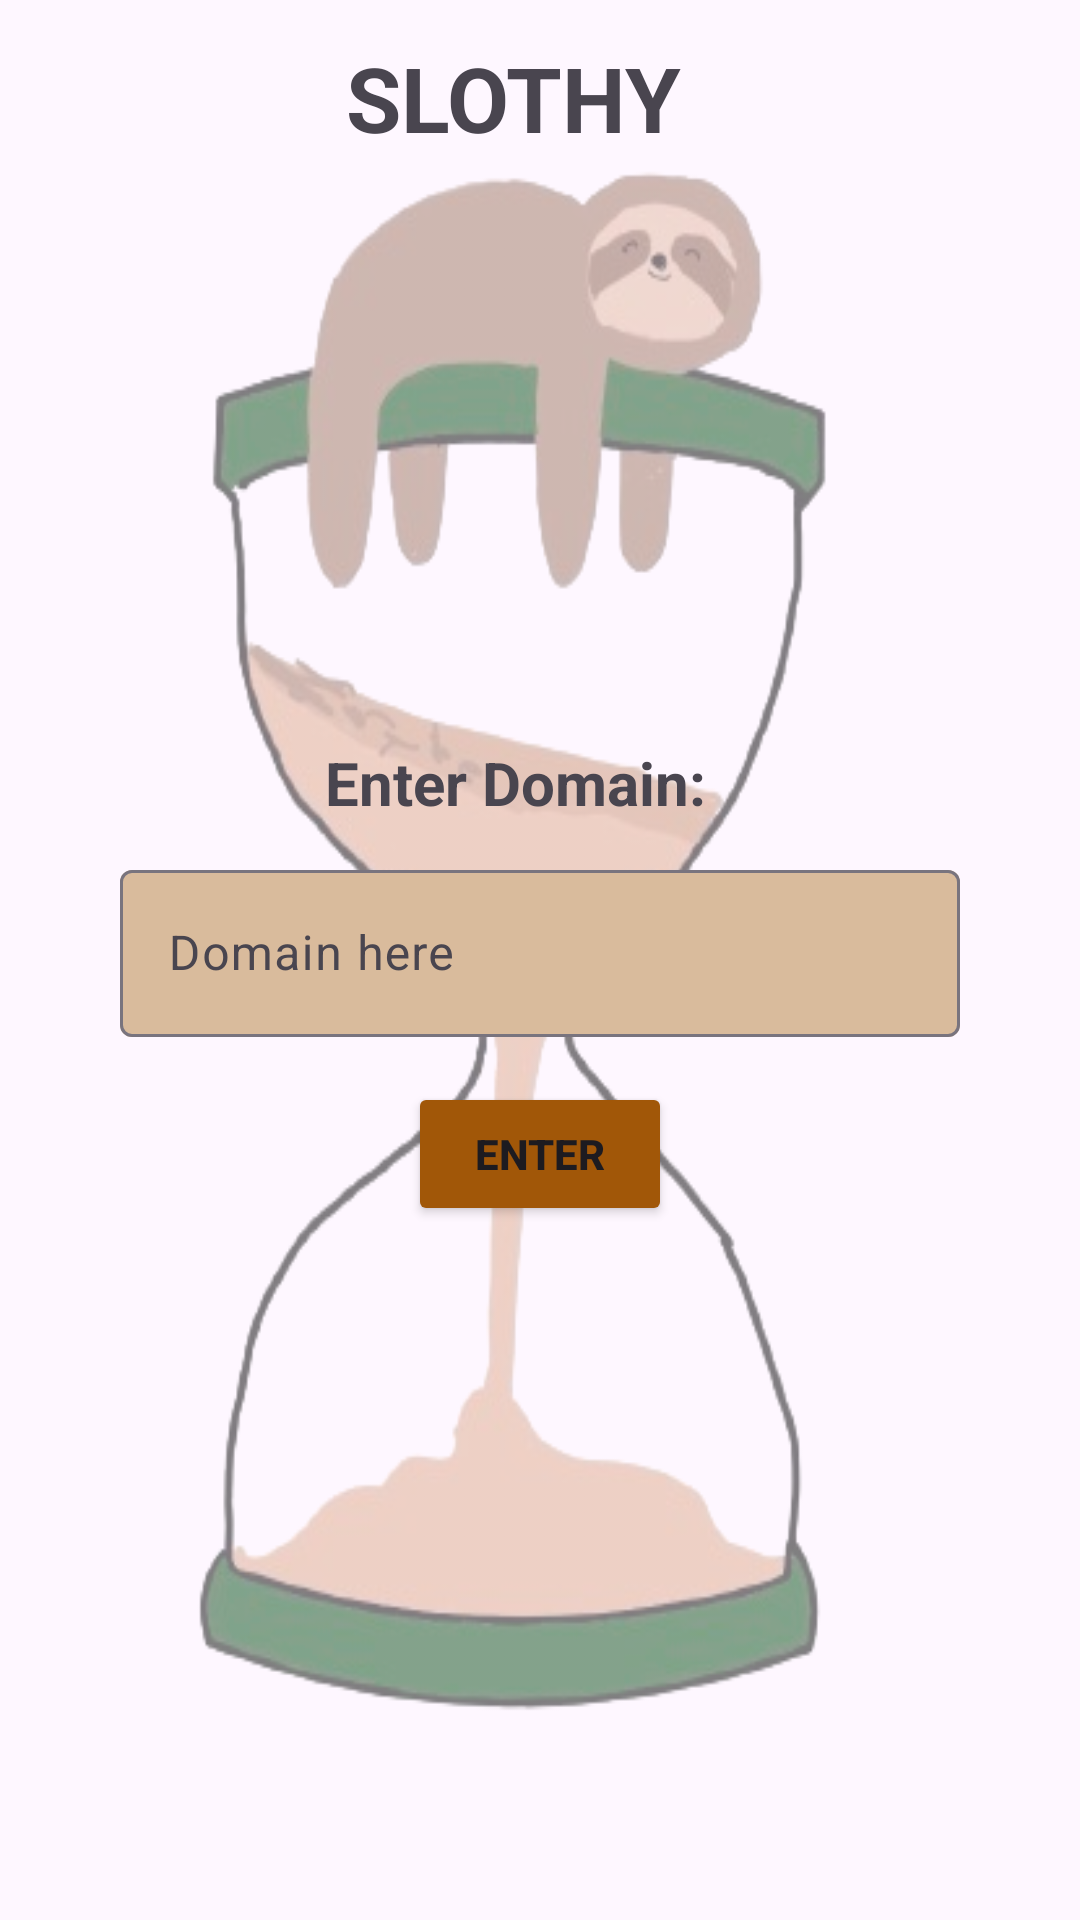

Write the Android layout XML for this screen, with the resource values it uses.
<!-- AndroidManifest.xml: application theme Theme.Material3.DayNight.NoActionBar -->
<!-- res/layout/fragment_domain.xml -->
<?xml version="1.0" encoding="utf-8"?>
<androidx.constraintlayout.widget.ConstraintLayout xmlns:android="http://schemas.android.com/apk/res/android"
    xmlns:app="http://schemas.android.com/apk/res-auto"
    xmlns:tools="http://schemas.android.com/tools"
    android:layout_width="match_parent"
    android:layout_height="match_parent"

    android:background="@drawable/sloth_50"
    tools:context=".DomainFragment">


    <TextView
        android:layout_width="wrap_content"
        android:layout_height="wrap_content"
        android:text="SLOTHY"
        android:textSize="30dp"
        android:textStyle="bold"
        app:layout_constraintBottom_toTopOf="@id/enter_domain_text_view"
        app:layout_constraintHorizontal_bias="0.465"
        app:layout_constraintLeft_toLeftOf="parent"
        app:layout_constraintRight_toRightOf="parent"
        app:layout_constraintTop_toTopOf="parent"
        app:layout_constraintVertical_bias="0.06" />

        <TextView
            android:id="@+id/enter_domain_text_view"
            android:layout_width="wrap_content"
            android:layout_height="wrap_content"
            android:text="Enter Domain:"

            app:layout_constraintLeft_toLeftOf="parent"
            app:layout_constraintRight_toRightOf="parent"
            app:layout_constraintTop_toTopOf="parent"
            android:textStyle="bold"
            android:textSize="20dp"
            app:layout_constraintHorizontal_bias="0.465"
            app:layout_constraintVertical_bias="0.96"
            app:layout_constraintBottom_toTopOf="@id/domain_text_edit"
            />

    
    <com.google.android.material.textfield.TextInputLayout
        android:id="@+id/domain_text_edit"
        android:layout_width="match_parent"
        android:layout_height="wrap_content"
        android:layout_marginTop="20dp"
        android:layout_marginBottom="30dp"
        android:layout_marginStart="40dp"
        android:layout_marginEnd="40dp"
        android:hint="Domain here"
        app:boxBackgroundColor="@color/tan"
        app:layout_constraintTop_toTopOf="parent"
        app:layout_constraintBottom_toBottomOf="parent"
        app:layout_constraintRight_toRightOf="parent"
        app:layout_constraintLeft_toLeftOf="parent">

        <com.google.android.material.textfield.TextInputEditText
            android:layout_width="match_parent"
            android:layout_height="wrap_content"
            android:maxLines="1"
            android:inputType="text"/>
    </com.google.android.material.textfield.TextInputLayout>

    <Button
        android:id="@+id/domain_enter_btn"
        android:layout_width="wrap_content"
        android:layout_height="wrap_content"
        android:layout_margin="15dp"
        android:text="Enter"
        android:backgroundTint="@color/brown"
        android:textStyle="bold"
        app:layout_constraintRight_toRightOf="parent"
        app:layout_constraintLeft_toLeftOf="parent"
        app:layout_constraintTop_toBottomOf="@id/domain_text_edit" />

</androidx.constraintlayout.widget.ConstraintLayout>
<!-- resources referenced by this layout -->
<resources>
  <color name="brown">#a15708</color>
  <color name="tan">#d9bb9c</color>
  <!-- drawable sloth_50: png bitmap (drawable-nodpi, 83761 bytes) -->
</resources>
